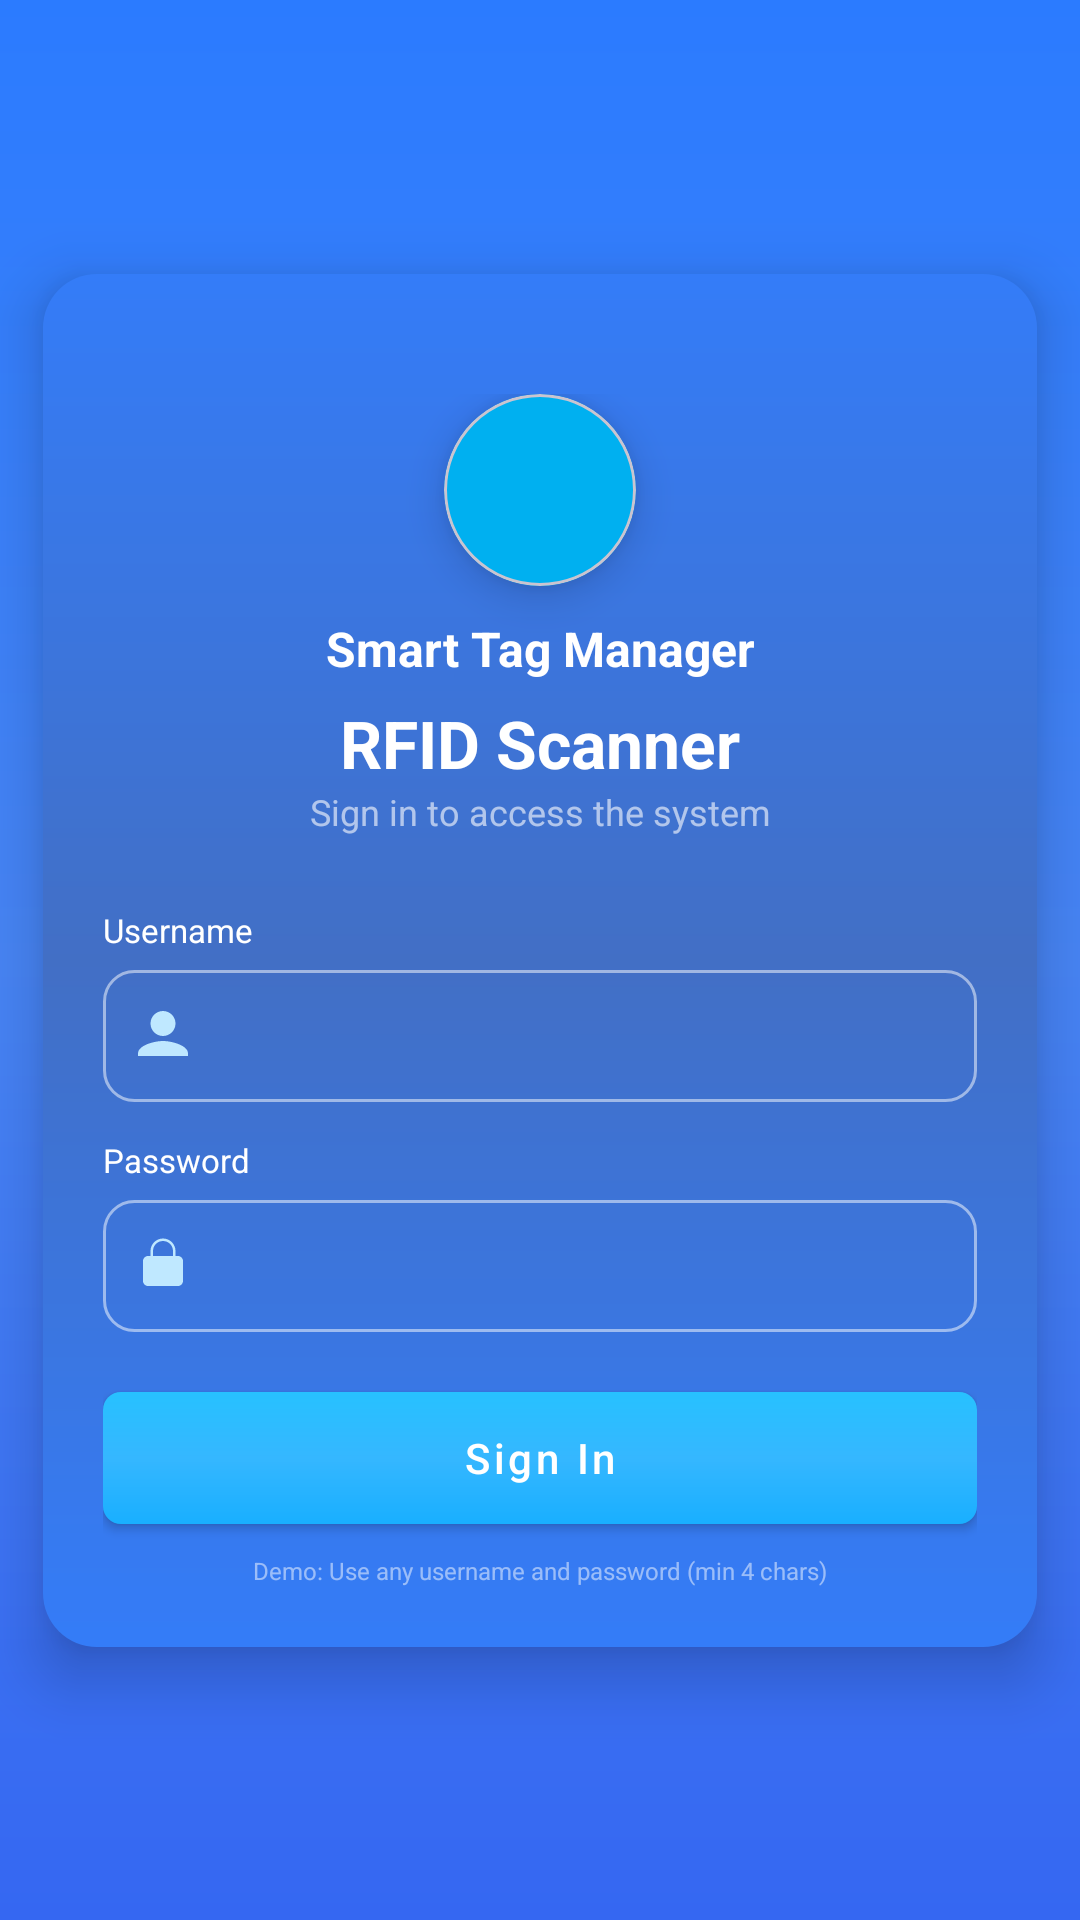

This screen was rendered from an Android layout file. Write that file and the resources it references.
<!-- AndroidManifest.xml: application theme Theme.SmartTagManager -->
<!-- res/layout/activity_login.xml -->
<?xml version="1.0" encoding="utf-8"?>
<androidx.constraintlayout.widget.ConstraintLayout xmlns:android="http://schemas.android.com/apk/res/android"
    xmlns:app="http://schemas.android.com/apk/res-auto"
    android:id="@+id/root"
    android:layout_width="match_parent"
    android:layout_height="match_parent"
    android:background="@drawable/bg_gradient">

    <androidx.cardview.widget.CardView
        android:id="@+id/card"
        android:layout_width="0dp"
        android:layout_height="wrap_content"
        android:layout_marginStart="20dp"
        android:layout_marginEnd="20dp"
        app:cardBackgroundColor="@android:color/transparent"
        app:cardCornerRadius="16dp"
        app:cardElevation="12dp"
        app:layout_constraintBottom_toBottomOf="parent"
        app:layout_constraintEnd_toEndOf="parent"
        app:layout_constraintStart_toStartOf="parent"
        app:layout_constraintTop_toTopOf="parent"
        app:layout_constraintWidth_max="380dp"
        app:layout_constraintWidth_percent="0.92">

        <androidx.constraintlayout.widget.ConstraintLayout
            android:id="@+id/card_content"
            android:layout_width="match_parent"
            android:layout_height="wrap_content"
            android:background="@drawable/card_bg"
            android:paddingStart="20dp"
            android:paddingTop="40dp"
            android:paddingEnd="20dp"
            android:paddingBottom="20dp">


            <com.google.android.material.card.MaterialCardView
                android:id="@+id/shield_circle"
                android:layout_width="64dp"
                android:layout_height="64dp"
                app:cardBackgroundColor="#00B0F0"
                app:cardCornerRadius="32dp"
                app:cardElevation="8dp"
                app:layout_constraintEnd_toEndOf="parent"
                app:layout_constraintStart_toStartOf="parent"
                app:layout_constraintTop_toTopOf="parent">

                <ImageView
                    android:layout_width="32dp"
                    android:layout_height="32dp"
                    android:layout_gravity="center"
                    android:src="@drawable/ice_shield"
                    app:tint="@android:color/white" />

            </com.google.android.material.card.MaterialCardView>

            <TextView
                android:id="@+id/deviceID"
                android:layout_width="wrap_content"
                android:layout_height="wrap_content"
                android:layout_marginTop="10dp"
                android:text="Smart Tag Manager"
                android:textColor="@android:color/white"
                android:textSize="16sp"
                android:textStyle="bold"
                app:layout_constraintEnd_toEndOf="parent"
                app:layout_constraintStart_toStartOf="parent"
                app:layout_constraintTop_toBottomOf="@id/shield_circle" />

            <TextView
                android:id="@+id/title"
                android:layout_width="wrap_content"
                android:layout_height="wrap_content"
                android:layout_marginTop="6dp"
                android:text="RFID Scanner"
                android:textColor="@android:color/white"
                android:textSize="22sp"
                android:textStyle="bold"
                app:layout_constraintEnd_toEndOf="parent"
                app:layout_constraintStart_toStartOf="parent"
                app:layout_constraintTop_toBottomOf="@id/deviceID" />

            <TextView
                android:id="@+id/subtitle"
                android:layout_width="wrap_content"
                android:layout_height="wrap_content"
                android:text="Sign in to access the system"
                android:textColor="#99FFFFFF"
                android:textSize="12sp"
                app:layout_constraintEnd_toEndOf="parent"
                app:layout_constraintStart_toStartOf="parent"
                app:layout_constraintTop_toBottomOf="@id/title" />


            <androidx.constraintlayout.widget.ConstraintLayout
                android:id="@+id/usernameLayout"
                android:layout_width="0dp"
                android:layout_height="wrap_content"
                android:layout_marginTop="24dp"
                app:layout_constraintEnd_toEndOf="parent"
                app:layout_constraintStart_toStartOf="parent"
                app:layout_constraintTop_toBottomOf="@id/subtitle">

                <TextView
                    android:id="@+id/labelUsername"
                    android:layout_width="wrap_content"
                    android:layout_height="wrap_content"
                    android:text="Username"
                    android:textColor="@android:color/white"
                    android:textSize="11sp"
                    app:layout_constraintStart_toStartOf="parent"
                    app:layout_constraintTop_toTopOf="parent" />

                <EditText
                    android:id="@+id/etUsername"
                    android:layout_width="0dp"
                    android:layout_height="44dp"
                    android:layout_marginTop="6dp"
                    android:background="@drawable/edit_text_bg"
                    android:drawableStart="@drawable/ic_user"
                    android:drawablePadding="4dp"
                    android:inputType="textEmailAddress"
                    android:paddingStart="10dp"
                    android:text=""
                    android:textColor="@color/white"
                    app:layout_constraintEnd_toEndOf="parent"
                    app:layout_constraintStart_toStartOf="parent"
                    app:layout_constraintTop_toBottomOf="@id/labelUsername" />
            </androidx.constraintlayout.widget.ConstraintLayout>

            <androidx.constraintlayout.widget.ConstraintLayout
                android:id="@+id/passwordLayout"
                android:layout_width="0dp"
                android:layout_height="wrap_content"
                android:layout_marginTop="12dp"
                app:layout_constraintEnd_toEndOf="parent"
                app:layout_constraintStart_toStartOf="parent"
                app:layout_constraintTop_toBottomOf="@id/usernameLayout">

                <TextView
                    android:id="@+id/labelPassword"
                    android:layout_width="wrap_content"
                    android:layout_height="wrap_content"
                    android:text="Password"
                    android:textColor="@android:color/white"
                    android:textSize="11sp"
                    app:layout_constraintStart_toStartOf="parent"
                    app:layout_constraintTop_toTopOf="parent" />

                <EditText
                    android:id="@+id/etPassword"
                    android:layout_width="0dp"
                    android:layout_height="44dp"
                    android:layout_marginTop="6dp"
                    android:background="@drawable/edit_text_bg"
                    android:drawableStart="@drawable/ic_lock"
                    android:drawablePadding="4dp"
                    android:inputType="textPassword"
                    android:paddingStart="10dp"
                    android:text=""
                    android:textColor="@color/white"
                    app:layout_constraintEnd_toEndOf="parent"
                    app:layout_constraintStart_toStartOf="parent"
                    app:layout_constraintTop_toBottomOf="@id/labelPassword" />
            </androidx.constraintlayout.widget.ConstraintLayout>

            <com.google.android.material.button.MaterialButton
                android:id="@+id/btnSignIn"
                android:layout_width="0dp"
                android:layout_height="44dp"
                android:layout_marginTop="20dp"
                android:background="@drawable/button_gradient"
                android:text="Sign In"
                android:textAllCaps="false"
                android:textColor="@android:color/white"
                android:textSize="14sp"
                app:backgroundTint="@null"
                app:cornerRadius="10dp"
                app:layout_constraintEnd_toEndOf="parent"
                app:layout_constraintStart_toStartOf="parent"
                app:layout_constraintTop_toBottomOf="@id/passwordLayout" />

            <TextView
                android:id="@+id/demoHint"
                android:layout_width="wrap_content"
                android:layout_height="wrap_content"
                android:layout_marginTop="10dp"
                android:text="Demo: Use any username and password (min 4 chars)"
                android:textColor="#80FFFFFF"
                android:textSize="8sp"
                app:layout_constraintEnd_toEndOf="parent"
                app:layout_constraintStart_toStartOf="parent"
                app:layout_constraintTop_toBottomOf="@id/btnSignIn" />

        </androidx.constraintlayout.widget.ConstraintLayout>
    </androidx.cardview.widget.CardView>

</androidx.constraintlayout.widget.ConstraintLayout>
<!-- resources referenced by this layout -->
<resources>
  <color name="white">#FFFFFF</color>
  <!-- drawable bg_gradient (drawable) -->
  <?xml version="1.0" encoding="utf-8"?>
  <shape xmlns:android="http://schemas.android.com/apk/res/android">
      <gradient
          android:angle="270"
          android:startColor="#2B7BFF"
          android:centerColor="#4784F4"
          android:endColor="#3567F2" />
  </shape>
  <!-- drawable button_gradient (drawable) -->
  <?xml version="1.0" encoding="utf-8"?>
  <shape xmlns:android="http://schemas.android.com/apk/res/android" android:shape="rectangle">
      <corners android:radius="6dp" />
      <gradient android:angle="270"
          android:startColor="#27C1FF"
          android:centerColor="#35B7FF"
          android:endColor="#19AFFF"/>
      <size android:height="44dp"/>
  </shape>
  <!-- drawable card_bg (drawable) -->
  <?xml version="1.0" encoding="utf-8"?>
  <shape xmlns:android="http://schemas.android.com/apk/res/android"
      android:shape="rectangle">
      <corners android:radius="18dp"/>
      <gradient android:angle="270"
          android:startColor="#347CF8"
          android:centerColor="#426FC5"
          android:endColor="#347CF8"/>
      
      <padding android:left="1dp" android:top="1dp" android:right="1dp" android:bottom="1dp" />
  </shape>
  <!-- drawable ic_lock (drawable) -->
  <?xml version="1.0" encoding="utf-8"?>
  <vector xmlns:android="http://schemas.android.com/apk/res/android"
      android:width="20dp"
      android:height="20dp"
      android:viewportWidth="24"
      android:viewportHeight="24">
      <path
          android:fillColor="#BFE8FF"
          android:pathData="M12,17a2,2 0 1,0 0,-4 2,2 0 0,0 0,4zM18,8h-1V6c0,-2.76 -2.24,-5 -5,-5s-5,2.24 -5,5v2H6c-1.1,0 -2,0.9 -2,2v8c0,1.1 0.9,2 2,2h12c1.1,0 2,-0.9 2,-2v-8c0,-1.1 -0.9,-2 -2,-2zM8,8V6c0,-2.21 1.79,-4 4,-4s4,1.79 4,4v2H8z"/>
  </vector>
  <!-- drawable ic_user (drawable) -->
  <vector xmlns:android="http://schemas.android.com/apk/res/android"
      android:width="20dp" android:height="20dp" android:viewportWidth="24" android:viewportHeight="24">
      <path android:fillColor="#BFE8FF" android:pathData="M12,12c2.76,0 5,-2.24 5,-5s-2.24,-5 -5,-5 -5,2.24 -5,5 2.24,5 5,5zM12,14c-3.33,0 -10,1.67 -10,5v1h20v-1c0,-3.33 -6.67,-5 -10,-5z"/>
  </vector>
  <style name="Theme.SmartTagManager" parent="Theme.Material3.Light.NoActionBar">
          
          <item name="colorPrimary">@color/colorPrimary</item>
          <item name="colorOnPrimary">@color/white</item>
          <item name="colorSecondary">@color/colorAccent</item>
  
          
          <item name="android:statusBarColor">@color/status_bar</item>
  
          
          <item name="materialButtonStyle">@style/Widget.MaterialComponents.Button</item>
          <item name="textInputStyle">@style/Widget.MaterialComponents.TextInputLayout.OutlinedBox</item>
  
          
          <item name="windowActionBar">false</item>
          <item name="android:windowFullscreen">false</item>
  
          
          <item name="android:textCursorDrawable">@drawable/cursor_white</item>
  
          
          <item name="cursorColor">@color/white</item>
  
          
          <item name="colorControlActivated">@color/white</item>
      </style>
  <color name="et_border_focused">#FFFFFF</color>
  <color name="et_border">#80FFFFFF</color>
  <color name="colorPrimary">#1E66FF</color>
  <color name="colorAccent">#27C1FF</color>
  <color name="status_bar">#1440A8</color>
</resources>
